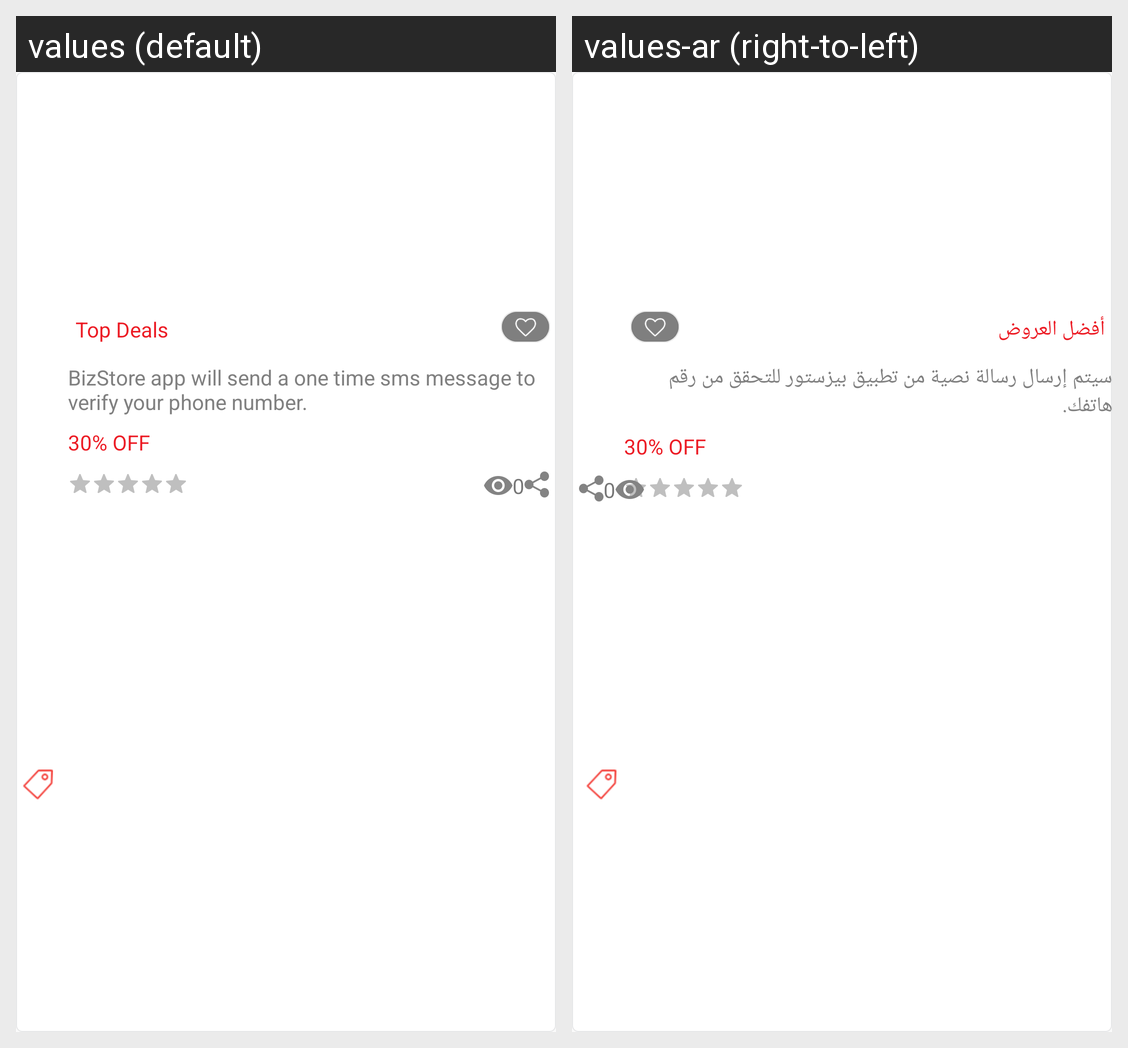

Here is an Android app screen in its default locale and in the app's own translations. Write out the translated-string differences for the strings that appear on this screen.
Android screen res/layout/recent_item.xml rendered under 2 locales, left to right: values (default), values-ar (right-to-left). Device: Nexus 5 (rendered at 1080×1920; each locale shown at half size, 540×960, under a caption strip naming it); theme AppTheme.
Strings drawn on this screen, with the default value and each locale's value (text and hints the layout hard-codes, and strings that could not be matched under every locale, appear in the picture but are not listed):

top_deals
  values: Top Deals
  values-ar: أفضل العروض

sms_charges
  values: BizStore app will send a one time sms message to verify your phone number.
  values-ar: سيتم إرسال رسالة نصية من تطبيق بيزستور للتحقق من رقم هاتفك.
